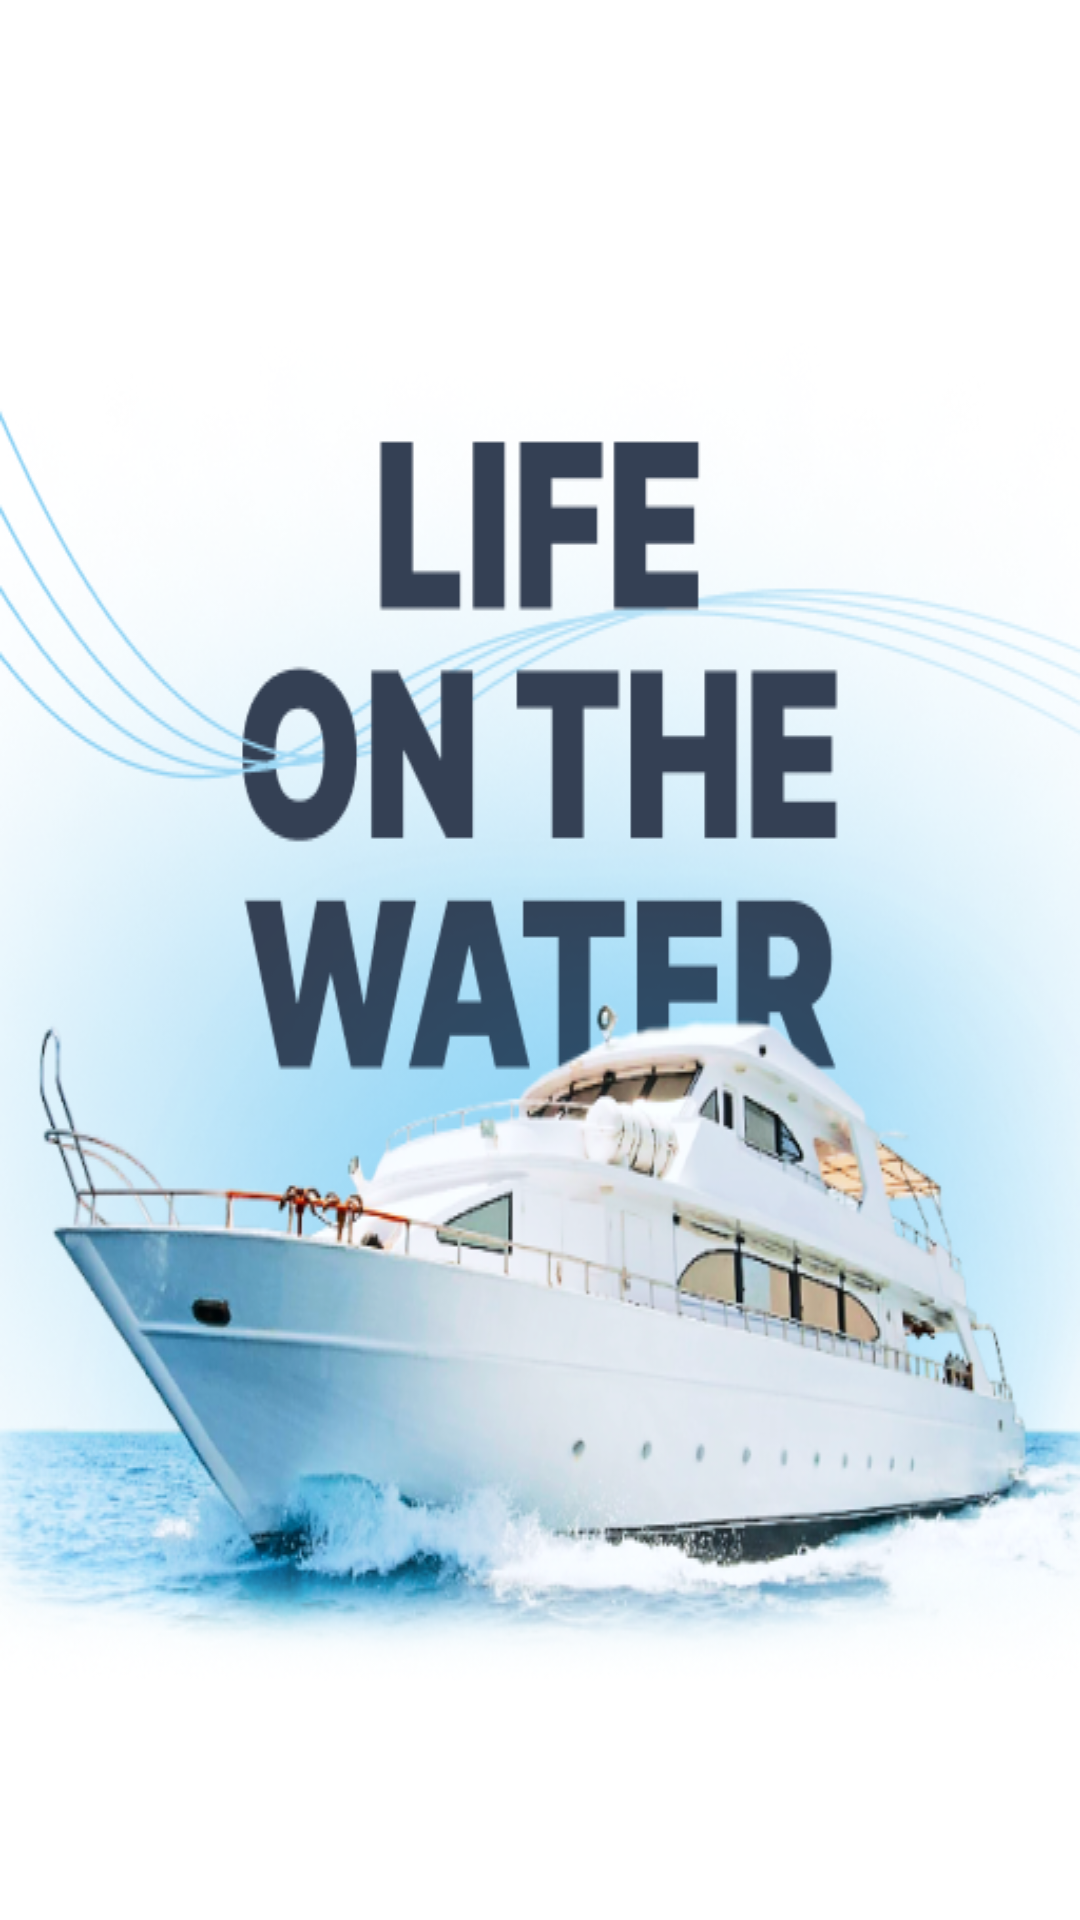

This screen was rendered from an Android layout file. Write that file and the resources it references.
<!-- AndroidManifest.xml: application theme AppTheme -->
<!-- res/layout/itemview_intro.xml -->
<?xml version="1.0" encoding="utf-8"?>
<LinearLayout xmlns:android="http://schemas.android.com/apk/res/android"
    xmlns:card_view="http://schemas.android.com/apk/res-auto"
    android:orientation="vertical"
    android:layout_width="match_parent"
    android:layout_height="match_parent"
    android:layout_gravity="center"
    android:gravity="center">

    <ImageView
        android:layout_gravity="center"
        android:id="@+id/imgPreview"
        android:layout_width="wrap_content"
        android:minWidth="200dp"
        android:background="@drawable/ic_slider"
        android:adjustViewBounds="true"
        android:layout_height="wrap_content"/>

    <LinearLayout
        android:layout_marginTop="10dp"
        android:layout_marginStart="10dp"
        android:layout_marginEnd="10dp"
        android:layout_width="match_parent"
        android:visibility="gone"
        android:layout_height="wrap_content"
        android:gravity="center"
        android:orientation="vertical">

        <TextView
            android:id="@+id/txtTitle"
            android:textColor="@color/primaryText"
            android:textSize="20sp"
            android:text="@string/app_name"
            android:layout_marginTop="10dp"
            android:textAppearance="@style/FontPath.Medium"
            android:layout_width="wrap_content"
            android:layout_height="wrap_content"/>


    </LinearLayout>


</LinearLayout>
<!-- resources referenced by this layout -->
<resources>
  <color name="primaryText">#344054</color>
  <!-- drawable ic_slider: png bitmap (drawable, 343856 bytes) -->
  <string name="app_name">Chartered4</string>
  <style name="FontPath.Medium" parent="android:TextAppearance">
          
          <item name="fontPath">fonts/inter_medium.ttf</item>
      </style>
  <style name="AppTheme" parent="Theme.MaterialComponents.Light.DarkActionBar">
          
          <item name="colorPrimary">@color/colorPrimary</item>
          <item name="colorPrimaryDark">@color/colorPrimaryDark</item>
          <item name="colorAccent">@color/colorAccent</item>
          <item name="android:statusBarColor">@color/white</item>
          <item name="android:windowLightStatusBar">true</item>
          
          <item name="android:windowActivityTransitions">true</item>
          
          <item name="android:windowSharedElementEnterTransition">
              @transition/change_image_transform</item>
          <item name="android:windowSharedElementExitTransition">
              @transition/change_image_transform</item>
          
          <item name="android:windowEnterTransition">@transition/explode</item>
          <item name="android:windowExitTransition">@transition/explode</item>
      </style>
  <color name="colorPrimary">#4AB2A6</color>
  <color name="colorPrimaryDark">#006270</color>
  <color name="colorAccent">#E5A038</color>
  <color name="white">#FFFFFFFF</color>
</resources>
